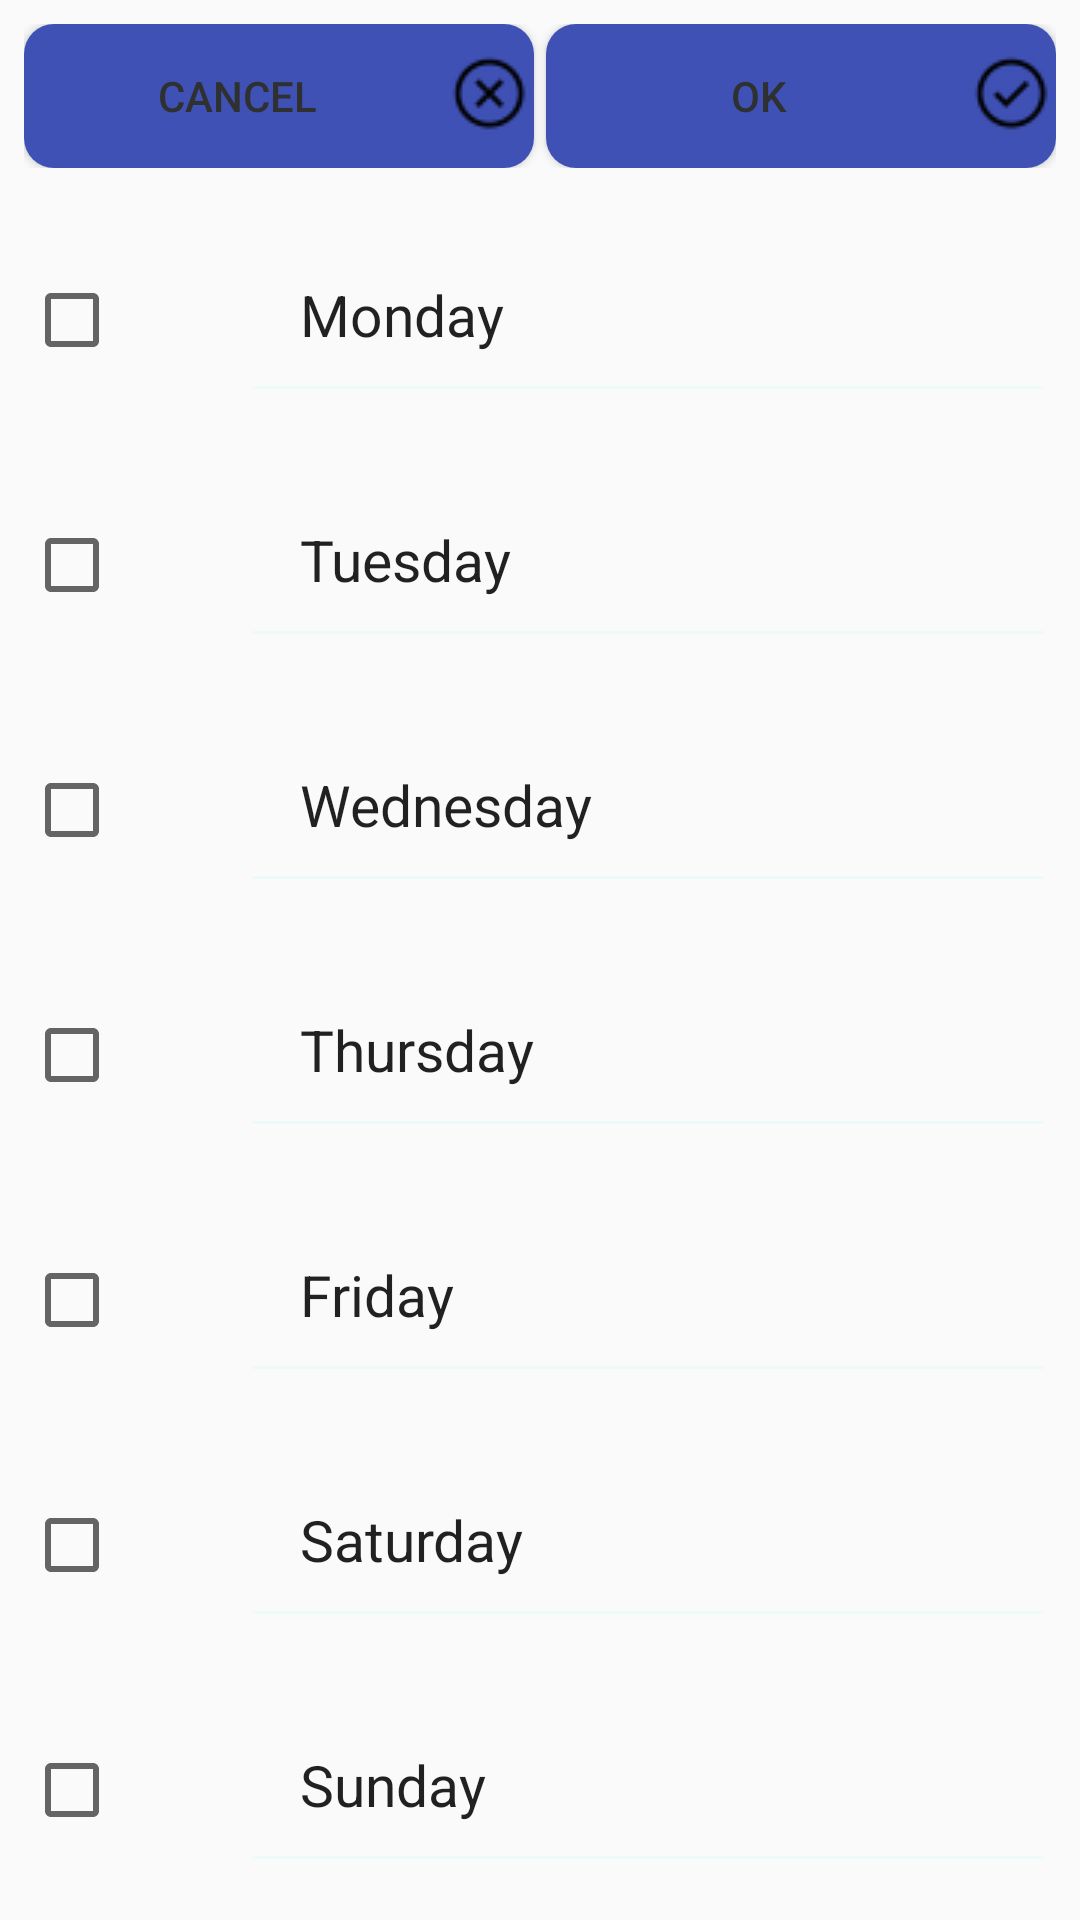

Write the Android layout XML for this screen, with the resource values it uses.
<!-- AndroidManifest.xml: application theme AppTheme -->
<!-- res/layout/activity_repeatalarm_aas.xml -->
<?xml version="1.0" encoding="utf-8"?>
<ScrollView xmlns:android="http://schemas.android.com/apk/res/android"
    xmlns:tools="http://schemas.android.com/tools"
    android:orientation="vertical"
    android:layout_width="match_parent"
    android:layout_height="match_parent">

    <LinearLayout
        android:layout_width="match_parent"
        android:layout_height="match_parent"
        android:orientation="vertical">

        <LinearLayout
            android:layout_width="match_parent"
            android:layout_height="wrap_content"
            android:orientation="horizontal"
            android:padding="8dp">

            <Button
                android:id="@+id/cancel_button"
                android:layout_width="wrap_content"
                android:layout_height="wrap_content"
                android:layout_weight="1"
                android:layout_marginRight="2dp"
                android:text="@string/cancel_btn_ara_ass"
                android:drawableEnd="@drawable/cancel"
                android:background="@drawable/round_button"
                android:textColor="@color/colorGrey"
                tools:ignore="RtlCompat" />


            <Button
                android:id="@+id/save_button"
                android:layout_width="wrap_content"
                android:layout_height="wrap_content"
                android:layout_weight="1"
                android:layout_marginLeft="2dp"
                android:text="@string/ok_btn_ara_ass"
                android:drawableEnd="@drawable/ok"
                android:background="@drawable/round_button"
                android:textColor="@color/colorGrey"
                tools:ignore="RtlCompat" />

        </LinearLayout>


        <LinearLayout
            android:layout_width="match_parent"
            android:layout_height="wrap_content"
            android:orientation="horizontal"
            android:padding="8dp">


            <CheckBox
                android:id="@+id/mon_checkBox"
                android:layout_width="wrap_content"
                android:layout_height="wrap_content"
                android:padding="20dp"
                android:theme="@style/WhiteCheck"/>


            <EditText
                android:id="@+id/mon_editText"
                android:layout_width="match_parent"
                android:layout_height="wrap_content"
                android:backgroundTint="@color/colorLiteBlue"
                android:padding="20dp"
                android:text="@string/mon_edt_ara_ass"
                android:textSize="19dp"
                android:editable="false"
                tools:ignore="Deprecated" />

        </LinearLayout>

        <LinearLayout
            android:layout_width="match_parent"
            android:layout_height="wrap_content"
            android:orientation="horizontal"
            android:padding="8dp">


            <CheckBox
                android:id="@+id/tues_checkBox"
                android:layout_width="wrap_content"
                android:layout_height="wrap_content"
                android:padding="20dp"
                android:theme="@style/WhiteCheck"/>


            <EditText
                android:id="@+id/tues_editText"
                android:layout_width="match_parent"
                android:layout_height="wrap_content"
                android:backgroundTint="@color/colorLiteBlue"
                android:padding="20dp"
                android:text="@string/tues_edt_ara_ass"
                android:textSize="19dp"
                android:editable="false"
                tools:ignore="Deprecated" />

        </LinearLayout>

        <LinearLayout
            android:layout_width="match_parent"
            android:layout_height="wrap_content"
            android:orientation="horizontal"
            android:padding="8dp">


            <CheckBox
                android:id="@+id/wed_checkBox"
                android:layout_width="wrap_content"
                android:layout_height="wrap_content"
                android:padding="20dp"
                android:theme="@style/WhiteCheck"/>


            <EditText
                android:id="@+id/wed_editText"
                android:layout_width="match_parent"
                android:layout_height="wrap_content"
                android:backgroundTint="@color/colorLiteBlue"
                android:padding="20dp"
                android:text="@string/wed_edt_ara_ass"
                android:textSize="19dp"
                android:editable="false"
                tools:ignore="Deprecated" />

        </LinearLayout>

        <LinearLayout
            android:layout_width="match_parent"
            android:layout_height="wrap_content"
            android:orientation="horizontal"
            android:padding="8dp">


            <CheckBox
                android:id="@+id/thurs_checkBox"
                android:layout_width="wrap_content"
                android:layout_height="wrap_content"
                android:padding="20dp"
                android:theme="@style/WhiteCheck"/>


            <EditText
                android:id="@+id/thurs_editText"
                android:layout_width="match_parent"
                android:layout_height="wrap_content"
                android:backgroundTint="@color/colorLiteBlue"
                android:padding="20dp"
                android:text="@string/thurs_edt_ara_ass"
                android:textSize="19dp"
                android:editable="false"
                tools:ignore="Deprecated" />

        </LinearLayout>

        <LinearLayout
            android:layout_width="match_parent"
            android:layout_height="wrap_content"
            android:orientation="horizontal"
            android:padding="8dp">


            <CheckBox
                android:id="@+id/fri_checkBox"
                android:layout_width="wrap_content"
                android:layout_height="wrap_content"
                android:padding="20dp"
                android:theme="@style/WhiteCheck"/>


            <EditText
                android:id="@+id/fri_editText"
                android:layout_width="match_parent"
                android:layout_height="wrap_content"
                android:backgroundTint="@color/colorLiteBlue"
                android:padding="20dp"
                android:text="@string/fri_edt_ara_ass"
                android:textSize="19dp"
                android:editable="false"
                tools:ignore="Deprecated" />

        </LinearLayout>

        <LinearLayout
            android:layout_width="match_parent"
            android:layout_height="wrap_content"
            android:orientation="horizontal"
            android:padding="8dp">


            <CheckBox
                android:id="@+id/sat_checkBox"
                android:layout_width="wrap_content"
                android:layout_height="wrap_content"
                android:padding="20dp"
                android:theme="@style/WhiteCheck"/>


            <EditText
                android:id="@+id/sat_editText"
                android:layout_width="match_parent"
                android:layout_height="wrap_content"
                android:backgroundTint="@color/colorLiteBlue"
                android:padding="20dp"
                android:text="@string/sat_edt_ara_ass"
                android:textSize="19dp"
                android:editable="false"
                tools:ignore="Deprecated" />

        </LinearLayout>

        <LinearLayout
            android:layout_width="match_parent"
            android:layout_height="wrap_content"
            android:orientation="horizontal"
            android:padding="8dp">


            <CheckBox
                android:id="@+id/sun_checkBox"
                android:layout_width="wrap_content"
                android:layout_height="wrap_content"
                android:padding="20dp"
                android:theme="@style/WhiteCheck"/>


            <EditText
                android:id="@+id/sun_editText"
                android:layout_width="match_parent"
                android:layout_height="wrap_content"
                android:backgroundTint="@color/colorLiteBlue"
                android:padding="20dp"
                android:text="@string/sun_edt_ara_ass"
                android:textSize="19dp"
                android:editable="false"
                tools:ignore="Deprecated" />

        </LinearLayout>




    </LinearLayout>

</ScrollView>
<!-- resources referenced by this layout -->
<resources>
  <color name="colorGrey">#2f3131</color>
  <color name="colorLiteBlue">#7edefafa</color>
  <!-- drawable cancel: png bitmap (drawable, 922 bytes) -->
  <!-- drawable ok: png bitmap (drawable, 891 bytes) -->
  <!-- drawable round_button (drawable) -->
  <?xml version="1.0" encoding="utf-8"?>
  <shape xmlns:android="http://schemas.android.com/apk/res/android">
  
  
  
          <solid android:color="@color/colorPrimary"/>
          <corners android:radius="10dp" />
  
  
  </shape>
  <string name="cancel_btn_ara_ass">Cancel</string>
  <string name="fri_edt_ara_ass">Friday</string>
  <string name="mon_edt_ara_ass">Monday</string>
  <string name="ok_btn_ara_ass">OK</string>
  <string name="sat_edt_ara_ass">Saturday</string>
  <string name="sun_edt_ara_ass">Sunday</string>
  <string name="thurs_edt_ara_ass">Thursday</string>
  <string name="tues_edt_ara_ass">Tuesday</string>
  <string name="wed_edt_ara_ass">Wednesday</string>
  <style name="WhiteCheck">
          <item name="colorAccent">@color/colorPrimary</item>
      </style>
  <style name="AppTheme" parent="Theme.AppCompat.Light.DarkActionBar">
          
          <item name="colorPrimary">@color/colorPrimary</item>
          <item name="colorPrimaryDark">@color/colorPrimaryDark</item>
          <item name="colorAccent">@color/colorAccent</item>
      </style>
  <color name="colorPrimary">#3F51B5</color>
  <color name="colorPrimaryDark">#303F9F</color>
  <color name="colorAccent">#FF4081</color>
</resources>
